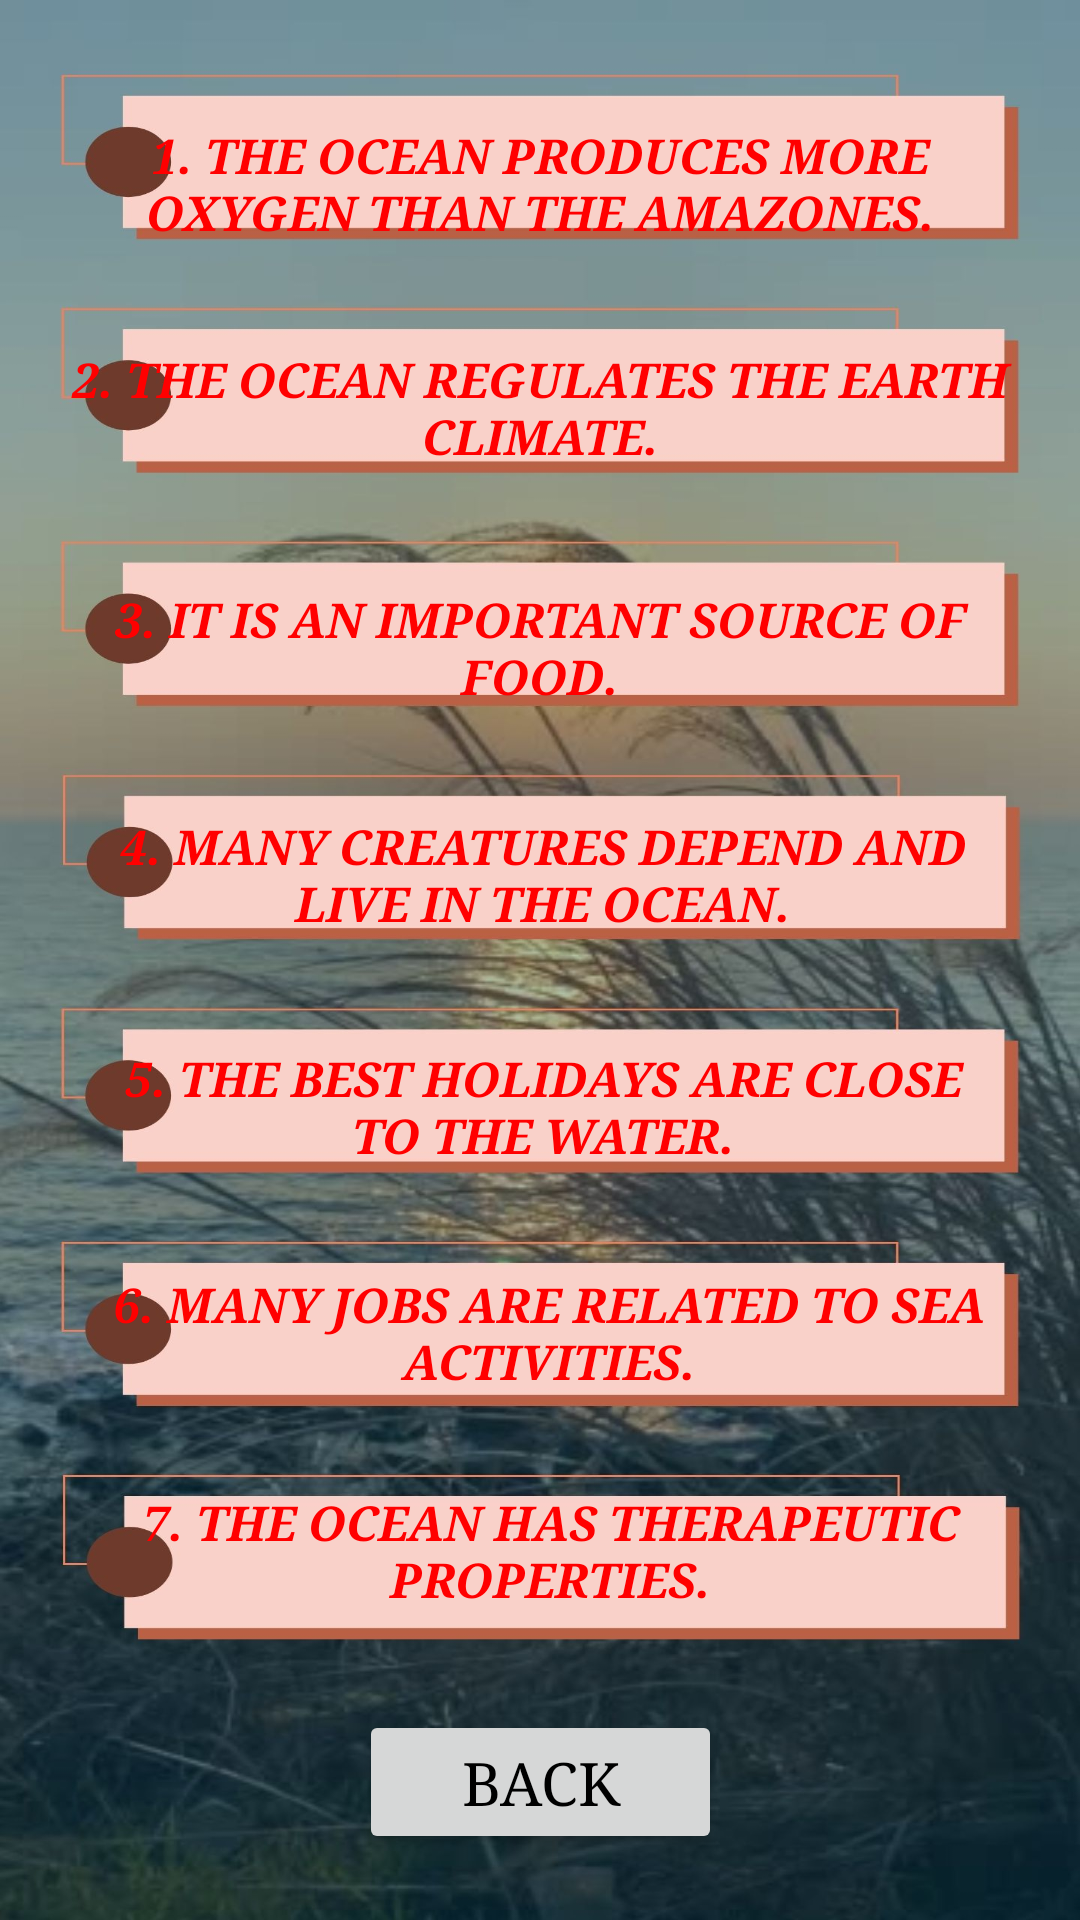

Reconstruct the res/layout file that produces this screen, plus the resources it refers to.
<!-- AndroidManifest.xml: application theme Theme.App1 -->
<!-- res/layout/activity_role_of_ocean.xml -->
<?xml version="1.0" encoding="utf-8"?>
<androidx.constraintlayout.widget.ConstraintLayout xmlns:android="http://schemas.android.com/apk/res/android"
    xmlns:app="http://schemas.android.com/apk/res-auto"
    xmlns:tools="http://schemas.android.com/tools"
    android:id="@+id/main"
    android:layout_width="match_parent"
    android:layout_height="match_parent"
    tools:context=".role_of_ocean"
    android:background="@drawable/role_of_ocean">

    <Button
        android:id="@+id/button17"
        style="@style/Widget.AppCompat.Button.Borderless"
        android:layout_width="343dp"
        android:layout_height="63dp"
        android:backgroundTint="#00FFFFFF"
        android:fontFamily="serif"
        android:text="1. The Ocean produces more oxygen than the Amazones."
        android:textColor="#FF0000"
        android:textSize="16sp"
        android:textStyle="bold|italic"
        app:layout_constraintBottom_toBottomOf="parent"
        app:layout_constraintEnd_toEndOf="parent"
        app:layout_constraintHorizontal_bias="0.505"
        app:layout_constraintStart_toStartOf="parent"
        app:layout_constraintTop_toTopOf="parent"
        app:layout_constraintVertical_bias="0.052" />

    <Button
        android:id="@+id/button18"
        style="@style/Widget.AppCompat.Button.Borderless"
        android:layout_width="351dp"
        android:layout_height="65dp"
        android:backgroundTint="#00FFFFFF"
        android:fontFamily="serif"
        android:text="2. The Ocean regulates the Earth climate."
        android:textColor="#FF0000"
        android:textSize="16sp"
        android:textStyle="bold|italic"
        app:layout_constraintBottom_toBottomOf="parent"
        app:layout_constraintEnd_toEndOf="parent"
        app:layout_constraintStart_toStartOf="parent"
        app:layout_constraintTop_toTopOf="parent"
        app:layout_constraintVertical_bias="0.18" />

    <Button
        android:id="@+id/button19"
        style="@style/Widget.AppCompat.Button.Borderless"
        android:layout_width="327dp"
        android:layout_height="75dp"
        android:backgroundTint="#00FFFFFF"
        android:fontFamily="serif"
        android:text="7. The Ocean has therapeutic properties."
        android:textColor="#FF0000"
        android:textSize="16sp"
        android:textStyle="bold|italic"
        app:layout_constraintBottom_toBottomOf="parent"
        app:layout_constraintEnd_toEndOf="parent"
        app:layout_constraintHorizontal_bias="0.607"
        app:layout_constraintStart_toStartOf="parent"
        app:layout_constraintTop_toTopOf="parent"
        app:layout_constraintVertical_bias="0.849" />

    <Button
        android:id="@+id/button20"
        style="@style/Widget.AppCompat.Button.Borderless"
        android:layout_width="320dp"
        android:layout_height="64dp"
        android:backgroundTint="#00FFFFFF"
        android:fontFamily="serif"
        android:text="6. Many jobs are related to sea activities."
        android:textColor="#FF0000"
        android:textSize="16sp"
        android:textStyle="bold|italic"
        app:layout_constraintBottom_toBottomOf="parent"
        app:layout_constraintEnd_toEndOf="parent"
        app:layout_constraintHorizontal_bias="0.571"
        app:layout_constraintStart_toStartOf="parent"
        app:layout_constraintTop_toTopOf="parent"
        app:layout_constraintVertical_bias="0.716" />

    <Button
        android:id="@+id/button21"
        style="@style/Widget.AppCompat.Button.Borderless"
        android:layout_width="328dp"
        android:layout_height="60dp"
        android:backgroundTint="#00FFFFFF"
        android:fontFamily="serif"
        android:text="5. The best holidays are close to the water."
        android:textColor="#FF0000"
        android:textSize="16sp"
        android:textStyle="bold|italic"
        app:layout_constraintBottom_toBottomOf="parent"
        app:layout_constraintEnd_toEndOf="parent"
        app:layout_constraintHorizontal_bias="0.528"
        app:layout_constraintStart_toStartOf="parent"
        app:layout_constraintTop_toTopOf="parent"
        app:layout_constraintVertical_bias="0.584" />

    <Button
        android:id="@+id/button22"
        style="@style/Widget.AppCompat.Button.Borderless"
        android:layout_width="321dp"
        android:layout_height="57dp"
        android:backgroundTint="#00FFFFFF"
        android:fontFamily="serif"
        android:text="4. Many creatures depend and live in the Ocean."
        android:textColor="#FF0000"
        android:textSize="16sp"
        android:textStyle="bold|italic"
        app:layout_constraintBottom_toBottomOf="parent"
        app:layout_constraintEnd_toEndOf="parent"
        app:layout_constraintHorizontal_bias="0.531"
        app:layout_constraintStart_toStartOf="parent"
        app:layout_constraintTop_toTopOf="parent"
        app:layout_constraintVertical_bias="0.448" />

    <Button
        android:id="@+id/button23"
        style="@style/Widget.AppCompat.Button.Borderless"
        android:layout_width="329dp"
        android:layout_height="60dp"
        android:backgroundTint="#00FFFFFF"
        android:fontFamily="serif"
        android:text="3. It is an important source of food."
        android:textColor="#FF0000"
        android:textSize="16sp"
        android:textStyle="bold|italic"
        app:layout_constraintBottom_toBottomOf="parent"
        app:layout_constraintEnd_toEndOf="parent"
        app:layout_constraintStart_toStartOf="parent"
        app:layout_constraintTop_toTopOf="parent"
        app:layout_constraintVertical_bias="0.32" />

    <Button
        android:id="@+id/button61"
        android:layout_width="121dp"
        android:layout_height="48dp"
        android:fontFamily="serif"
        android:text="Back"
        android:textColor="#000000"
        android:textSize="20sp"
        app:layout_constraintBottom_toBottomOf="parent"
        app:layout_constraintEnd_toEndOf="parent"
        app:layout_constraintStart_toStartOf="parent"
        app:layout_constraintTop_toTopOf="parent"
        app:layout_constraintVertical_bias="0.963" />
</androidx.constraintlayout.widget.ConstraintLayout>
<!-- resources referenced by this layout -->
<resources>
  <!-- drawable role_of_ocean: jpg bitmap (drawable, 232216 bytes) -->
  <style name="Theme.App1" parent="Base.Theme.App1" />
  <style name="Base.Theme.App1" parent="Theme.Material3.DayNight.NoActionBar">
          <item name="colorPrimary">@color/lavender</item>
          <item name="colorPrimaryVariant">@color/lavender</item>
          
          
      </style>
  <color name="lavender">#8692F7</color>
</resources>
